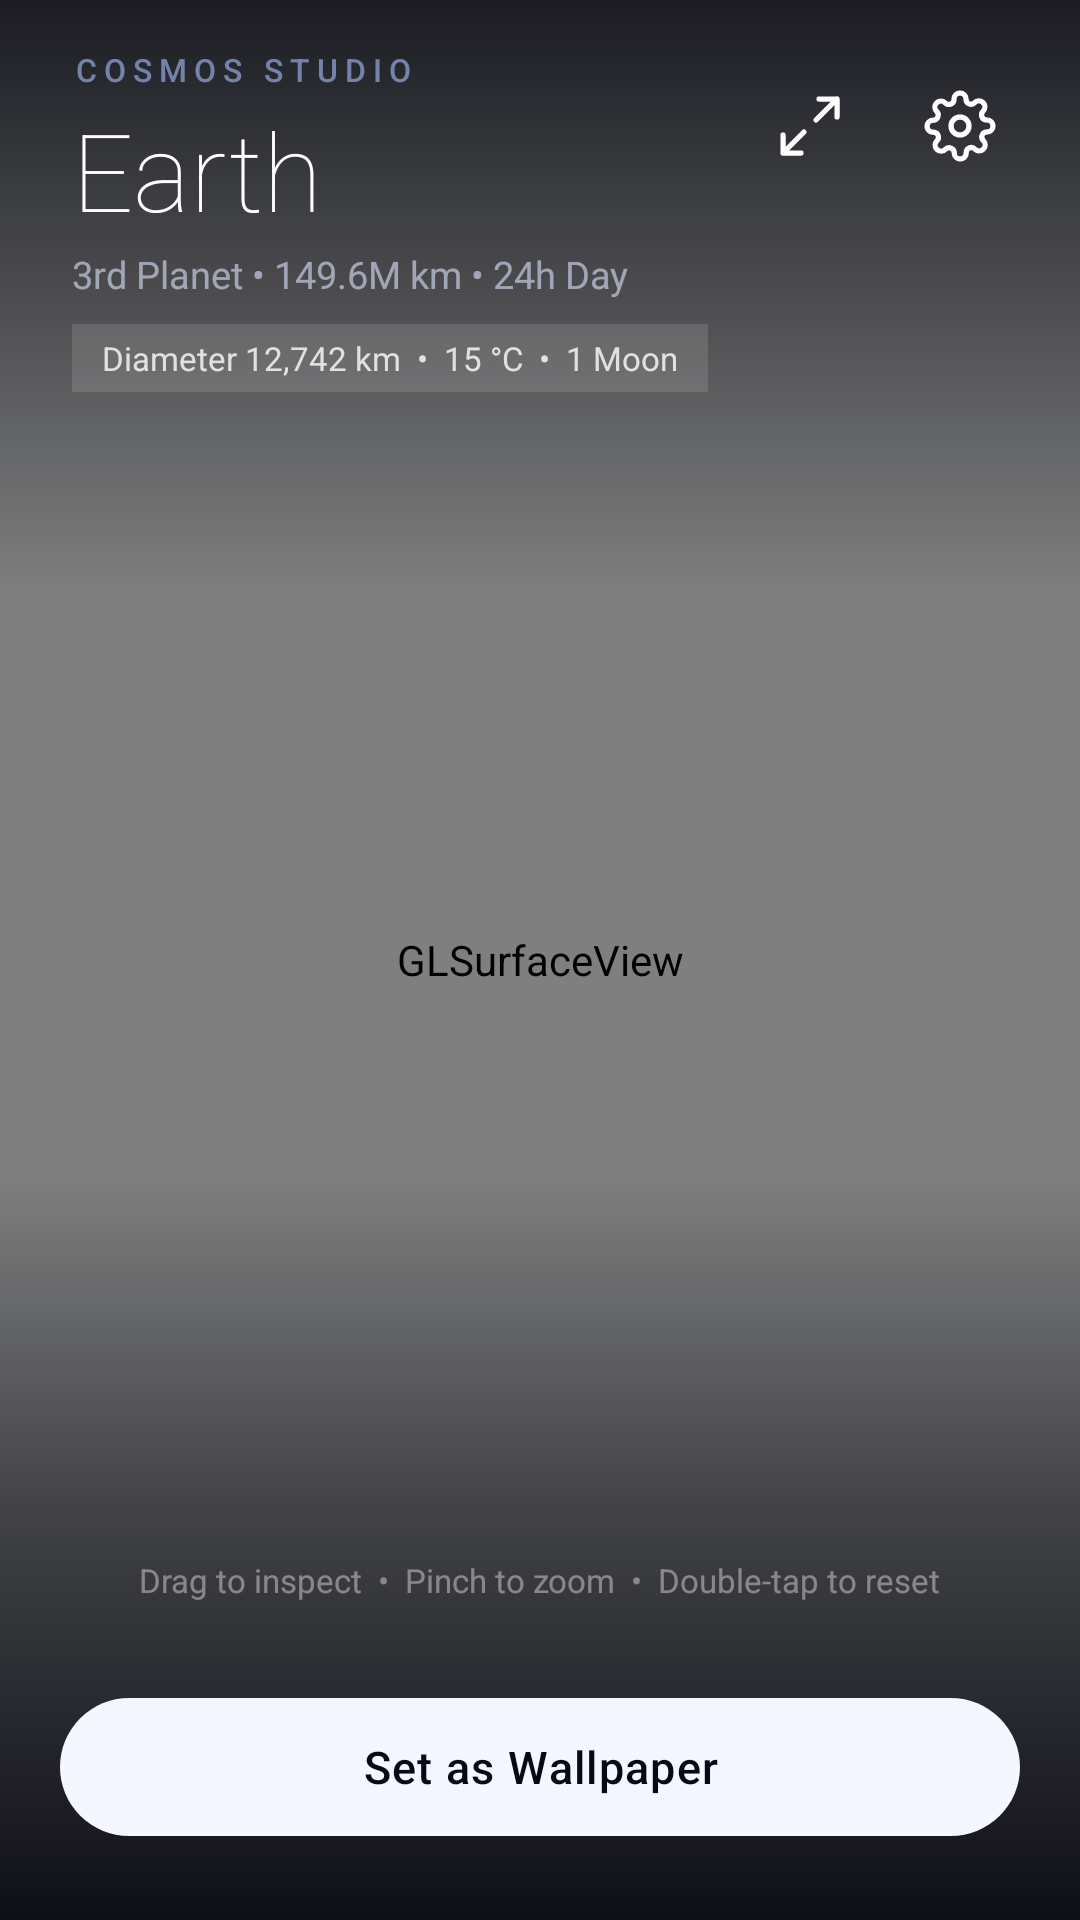

Android layout source for this screen:
<!-- AndroidManifest.xml: activity theme Theme.SolarSystem -->
<!-- res/layout/activity_main.xml -->
<?xml version="1.0" encoding="utf-8"?>
<androidx.constraintlayout.widget.ConstraintLayout
    xmlns:android="http://schemas.android.com/apk/res/android"
    xmlns:app="http://schemas.android.com/apk/res-auto"
    android:layout_width="match_parent"
    android:layout_height="match_parent"
    android:background="#FF02030A">

    <android.opengl.GLSurfaceView
        android:id="@+id/glPreviewView"
        android:layout_width="match_parent"
        android:layout_height="match_parent" />

    <View
        android:layout_width="match_parent"
        android:layout_height="200dp"
        android:background="@drawable/bg_top_scrim"
        app:layout_constraintTop_toTopOf="parent" />

    <LinearLayout
        android:id="@+id/topBar"
        android:layout_width="match_parent"
        android:layout_height="wrap_content"
        android:orientation="horizontal"
        android:gravity="top"
        android:paddingStart="24dp"
        android:paddingEnd="20dp"
        android:paddingTop="16dp"
        android:paddingBottom="12dp"
        app:layout_constraintTop_toTopOf="parent">

        <LinearLayout
            android:layout_width="0dp"
            android:layout_height="wrap_content"
            android:layout_weight="1"
            android:orientation="vertical">

            <TextView
                android:layout_width="wrap_content"
                android:layout_height="wrap_content"
                android:text="COSMOS STUDIO"
                android:textSize="10.5sp"
                android:letterSpacing="0.22"
                android:textColor="#99A8C0FF"
                android:fontFamily="sans-serif-medium" />

            <TextView
                android:id="@+id/tvPlanetTitle"
                android:layout_width="wrap_content"
                android:layout_height="wrap_content"
                android:text="Earth"
                android:textSize="36sp"
                android:fontFamily="sans-serif-thin"
                android:textColor="#FFFFFFFF"
                android:layout_marginTop="2dp" />

            <TextView
                android:id="@+id/tvPlanetSubtitle"
                android:layout_width="wrap_content"
                android:layout_height="wrap_content"
                android:text="3rd Planet • 149.6M km • 24h Day"
                android:textSize="12.5sp"
                android:textColor="#99DCE4FF"
                android:layout_marginTop="2dp" />

            <TextView
                android:id="@+id/tvPlanetSpecs"
                android:layout_width="wrap_content"
                android:layout_height="wrap_content"
                android:text="Diameter 12,742 km  •  15 °C  •  1 Moon"
                android:textSize="11sp"
                android:textColor="#CCFFFFFF"
                android:paddingStart="10dp"
                android:paddingEnd="10dp"
                android:paddingTop="4dp"
                android:paddingBottom="4dp"
                android:layout_marginTop="8dp"
                android:background="#1FFFFFFF" />

        </LinearLayout>

        <LinearLayout
            android:layout_width="wrap_content"
            android:layout_height="wrap_content"
            android:orientation="horizontal"
            android:layout_marginTop="6dp">

            <ImageButton
                android:id="@+id/btnReplayZoom"
                android:layout_width="40dp"
                android:layout_height="40dp"
                android:background="@drawable/bg_glass_circle"
                android:src="@drawable/ic_zoom_sparkle"
                android:contentDescription="Replay Unlock Zoom"
                android:padding="10dp"
                android:layout_marginEnd="10dp" />

            <ImageButton
                android:id="@+id/btnSettings"
                android:layout_width="40dp"
                android:layout_height="40dp"
                android:background="@drawable/bg_glass_circle"
                android:src="@drawable/ic_settings_gear"
                android:contentDescription="@string/open_settings"
                android:padding="10dp" />

        </LinearLayout>

    </LinearLayout>

    <View
        android:layout_width="match_parent"
        android:layout_height="250dp"
        android:background="@drawable/bg_bottom_scrim"
        app:layout_constraintBottom_toBottomOf="parent" />

    <LinearLayout
        android:id="@+id/bottomBar"
        android:layout_width="match_parent"
        android:layout_height="wrap_content"
        android:orientation="vertical"
        android:paddingStart="20dp"
        android:paddingEnd="20dp"
        android:paddingTop="12dp"
        android:paddingBottom="24dp"
        app:layout_constraintBottom_toBottomOf="parent">

        <TextView
            android:layout_width="wrap_content"
            android:layout_height="wrap_content"
            android:layout_gravity="center_horizontal"
            android:text="Drag to inspect  •  Pinch to zoom  •  Double-tap to reset"
            android:textSize="11sp"
            android:textColor="#66FFFFFF"
            android:layout_marginBottom="10dp" />

        <HorizontalScrollView
            android:layout_width="match_parent"
            android:layout_height="wrap_content"
            android:scrollbars="none"
            android:clipToPadding="false"
            android:layout_marginBottom="18dp">

            <LinearLayout
                android:id="@+id/planetCardContainer"
                android:layout_width="wrap_content"
                android:layout_height="wrap_content"
                android:orientation="horizontal" />

        </HorizontalScrollView>

        <com.google.android.material.button.MaterialButton
            android:id="@+id/btnSetWallpaper"
            android:layout_width="match_parent"
            android:layout_height="54dp"
            android:text="@string/set_wallpaper"
            android:textSize="15sp"
            android:fontFamily="sans-serif-medium"
            android:letterSpacing="0.03"
            android:textColor="#FF070A16"
            app:backgroundTint="#FFF4F7FF"
            app:cornerRadius="27dp"
            app:elevation="8dp" />

    </LinearLayout>

</androidx.constraintlayout.widget.ConstraintLayout>
<!-- resources referenced by this layout -->
<resources>
  <!-- drawable bg_bottom_scrim (drawable) -->
  <?xml version="1.0" encoding="utf-8"?>
  <shape xmlns:android="http://schemas.android.com/apk/res/android">
      <gradient
          android:angle="90"
          android:startColor="#E602030A"
          android:centerColor="#8802030A"
          android:endColor="#0002030A" />
  </shape>
  <!-- drawable bg_top_scrim (drawable) -->
  <?xml version="1.0" encoding="utf-8"?>
  <shape xmlns:android="http://schemas.android.com/apk/res/android">
      <gradient
          android:angle="270"
          android:startColor="#CC02030A"
          android:centerColor="#6602030A"
          android:endColor="#0002030A" />
  </shape>
  <!-- drawable ic_settings_gear (drawable) -->
  <vector xmlns:android="http://schemas.android.com/apk/res/android"
      android:width="24dp"
      android:height="24dp"
      android:viewportWidth="24"
      android:viewportHeight="24">
      <path
          android:fillColor="#00000000"
          android:strokeColor="#FFFFFFFF"
          android:strokeWidth="1.75"
          android:strokeLineCap="round"
          android:strokeLineJoin="round"
          android:pathData="M12,15A3,3 0 1,0 12,9A3,3 0 1,0 12,15Z" />
      <path
          android:fillColor="#00000000"
          android:strokeColor="#FFFFFFFF"
          android:strokeWidth="1.75"
          android:strokeLineCap="round"
          android:strokeLineJoin="round"
          android:pathData="M19.4,15a1.65,1.65 0 0,0 0.33,1.82l0.06,0.06a2,2 0 0,1 -2.83,2.83l-0.06,-0.06a1.65,1.65 0 0,0 -1.82,-0.33 1.65,1.65 0 0,0 -1,1.51V21a2,2 0 0,1 -4,0v-0.09A1.65,1.65 0 0,0 9,19.4a1.65,1.65 0 0,0 -1.82,0.33l-0.06,0.06a2,2 0 0,1 -2.83,-2.83l0.06,-0.06a1.65,1.65 0 0,0 0.33,-1.82 1.65,1.65 0 0,0 -1.51,-1H3a2,2 0 0,1 0,-4h0.09A1.65,1.65 0 0,0 4.6,9a1.65,1.65 0 0,0 -0.33,-1.82l-0.06,-0.06a2,2 0 0,1 2.83,-2.83l0.06,0.06a1.65,1.65 0 0,0 1.82,0.33H9a1.65,1.65 0 0,0 1,-1.51V3a2,2 0 0,1 4,0v0.09a1.65,1.65 0 0,0 1,1.51 1.65,1.65 0 0,0 1.82,-0.33l0.06,-0.06a2,2 0 0,1 2.83,2.83l-0.06,0.06a1.65,1.65 0 0,0 -0.33,1.82V9a1.65,1.65 0 0,0 1.51,1H21a2,2 0 0,1 0,4h-0.09a1.65,1.65 0 0,0 -1.51,1Z" />
  </vector>
  <!-- drawable ic_zoom_sparkle (drawable) -->
  <vector xmlns:android="http://schemas.android.com/apk/res/android"
      android:width="24dp"
      android:height="24dp"
      android:viewportWidth="24"
      android:viewportHeight="24">
      <path
          android:fillColor="#00000000"
          android:strokeColor="#FFFFFFFF"
          android:strokeWidth="1.75"
          android:strokeLineCap="round"
          android:strokeLineJoin="round"
          android:pathData="M15,3h6v6M9,21H3v-6M21,3l-7,7M3,21l7,-7" />
  </vector>
  <string name="open_settings">Settings</string>
  <string name="set_wallpaper">Set as Wallpaper</string>
  <style name="Theme.SolarSystem" parent="Theme.Material3.Dark.NoActionBar">
          <item name="colorPrimary">#FF5C7CFA</item>
          <item name="colorOnPrimary">#FFFFFFFF</item>
          <item name="colorSecondary">#FF38BDF8</item>
          <item name="colorOnSecondary">#FF000000</item>
          <item name="android:windowBackground">#FF03050C</item>
          <item name="android:statusBarColor">@android:color/transparent</item>
          <item name="android:navigationBarColor">@android:color/transparent</item>
          <item name="android:windowLightStatusBar">false</item>
      </style>
</resources>
